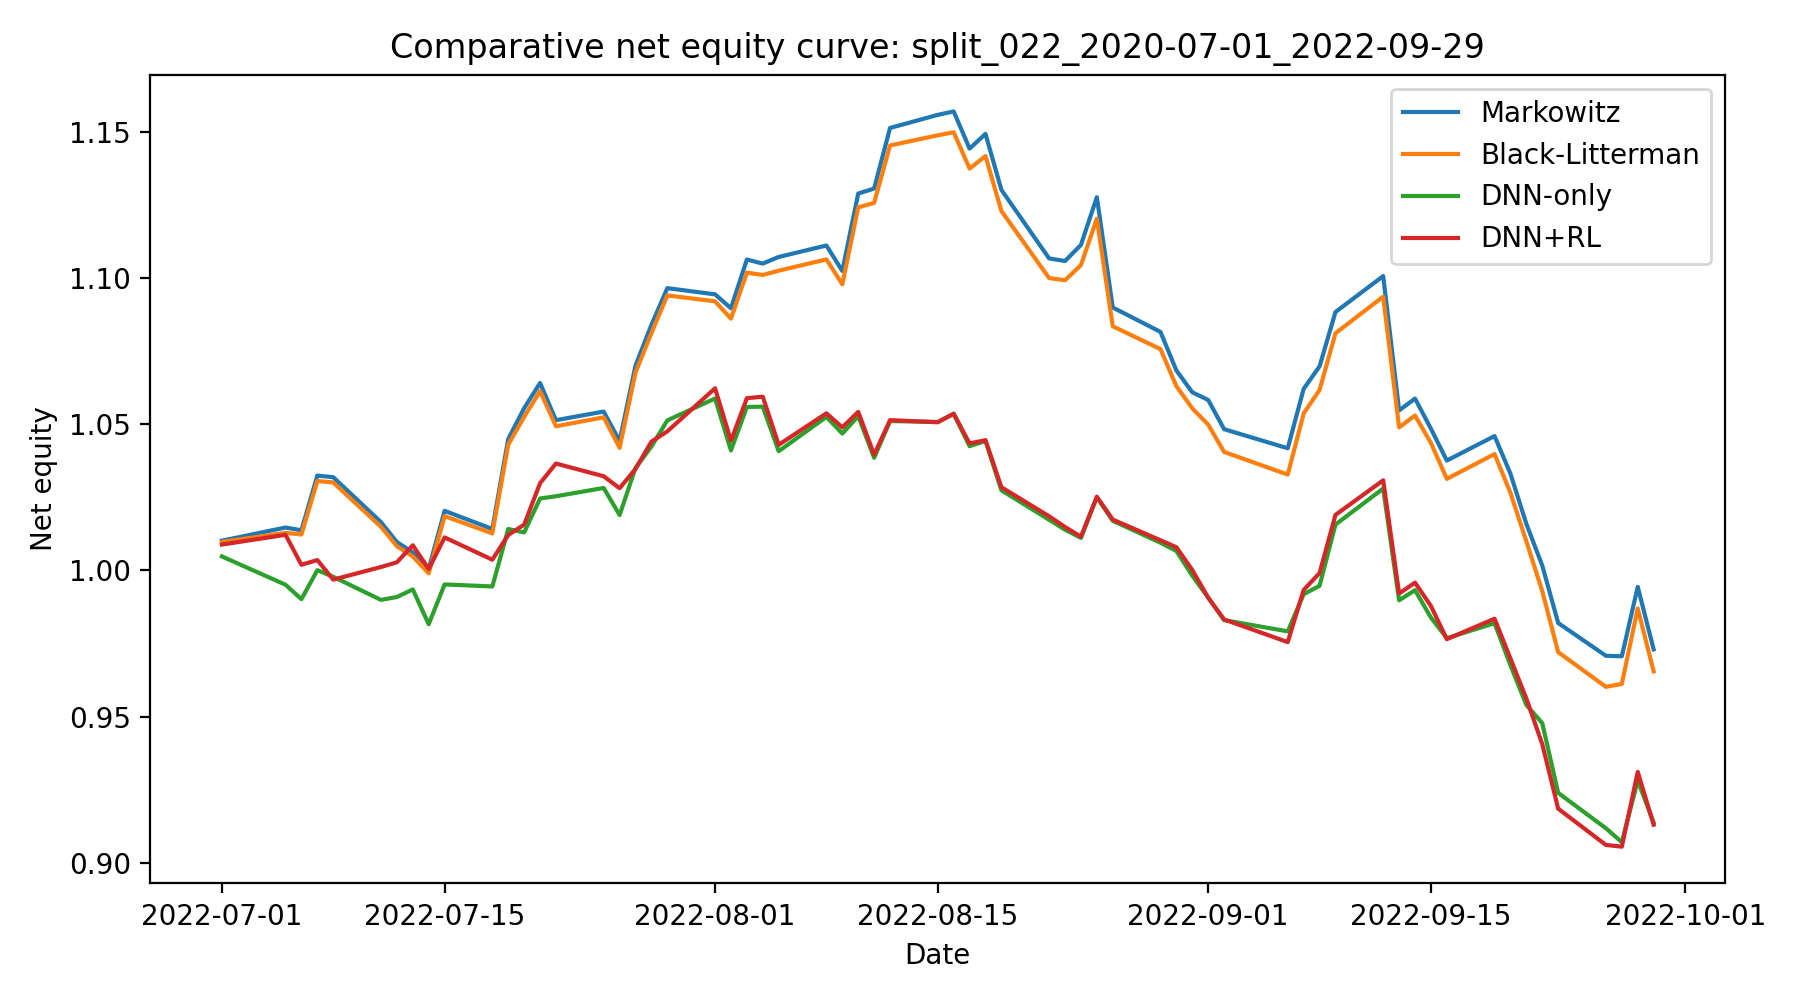

The file beside this chart, header and first rows:
date, Markowitz, Black-Litterman, DNN-only, DNN+RL
2022-07-01, 1.01, 1.01, 1.005, 1.009
2022-07-05, 1.015, 1.013, 0.9951, 1.012
2022-07-06, 1.014, 1.012, 0.9902, 1.002
2022-07-07, 1.032, 1.031, 1, 1.004
2022-07-08, 1.032, 1.03, 0.9978, 0.9969
2022-07-11, 1.017, 1.015, 0.9899, 1.001
2022-07-12, 1.01, 1.008, 0.9909, 1.003
2022-07-13, 1.006, 1.005, 0.9935, 1.009
2022-07-14, 1.001, 0.999, 0.9816, 1
2022-07-15, 1.02, 1.019, 0.9952, 1.011
2022-07-18, 1.014, 1.013, 0.9945, 1.004
2022-07-19, 1.045, 1.043, 1.014, 1.012
2022-07-20, 1.055, 1.052, 1.013, 1.016
2022-07-21, 1.064, 1.061, 1.025, 1.03
2022-07-22, 1.051, 1.049, 1.025, 1.037
2022-07-25, 1.054, 1.052, 1.028, 1.032
2022-07-26, 1.044, 1.042, 1.019, 1.028
2022-07-27, 1.07, 1.068, 1.035, 1.035
2022-07-28, 1.084, 1.081, 1.042, 1.044
2022-07-29, 1.097, 1.094, 1.051, 1.048
2022-08-01, 1.094, 1.092, 1.059, 1.062
2022-08-02, 1.09, 1.086, 1.041, 1.044
2022-08-03, 1.106, 1.102, 1.056, 1.059
2022-08-04, 1.105, 1.101, 1.056, 1.059
2022-08-05, 1.107, 1.102, 1.041, 1.043
2022-08-08, 1.111, 1.106, 1.052, 1.054
2022-08-09, 1.102, 1.098, 1.047, 1.049
2022-08-10, 1.129, 1.124, 1.053, 1.054
2022-08-11, 1.131, 1.126, 1.039, 1.04
2022-08-12, 1.151, 1.145, 1.051, 1.051
2022-08-15, 1.156, 1.149, 1.051, 1.051
2022-08-16, 1.157, 1.15, 1.054, 1.054
2022-08-17, 1.144, 1.137, 1.042, 1.043
2022-08-18, 1.149, 1.142, 1.044, 1.045
2022-08-19, 1.13, 1.123, 1.027, 1.028
2022-08-22, 1.107, 1.1, 1.017, 1.019
2022-08-23, 1.106, 1.099, 1.014, 1.015
2022-08-24, 1.111, 1.104, 1.011, 1.012
2022-08-25, 1.128, 1.12, 1.025, 1.025
2022-08-26, 1.09, 1.083, 1.017, 1.017
2022-08-29, 1.082, 1.076, 1.009, 1.01
2022-08-30, 1.068, 1.063, 1.007, 1.008
2022-08-31, 1.061, 1.055, 0.9982, 1
2022-09-01, 1.058, 1.05, 0.9907, 0.9907
2022-09-02, 1.048, 1.041, 0.983, 0.9832
2022-09-06, 1.042, 1.033, 0.9792, 0.9755
2022-09-07, 1.062, 1.054, 0.9919, 0.9933
2022-09-08, 1.07, 1.062, 0.9948, 0.9991
2022-09-09, 1.088, 1.081, 1.016, 1.019
2022-09-12, 1.101, 1.094, 1.028, 1.031
2022-09-13, 1.055, 1.049, 0.9898, 0.9921
2022-09-14, 1.059, 1.053, 0.9933, 0.9958
2022-09-15, 1.048, 1.044, 0.9839, 0.9879
2022-09-16, 1.038, 1.031, 0.9768, 0.9765
2022-09-19, 1.046, 1.04, 0.982, 0.9835
2022-09-20, 1.033, 1.027, 0.9676, 0.9699
2022-09-21, 1.016, 1.01, 0.954, 0.9562
2022-09-22, 1.002, 0.9929, 0.9478, 0.9406
2022-09-23, 0.982, 0.9721, 0.924, 0.9186
2022-09-26, 0.9708, 0.9602, 0.9119, 0.9062
... 3 more rows
